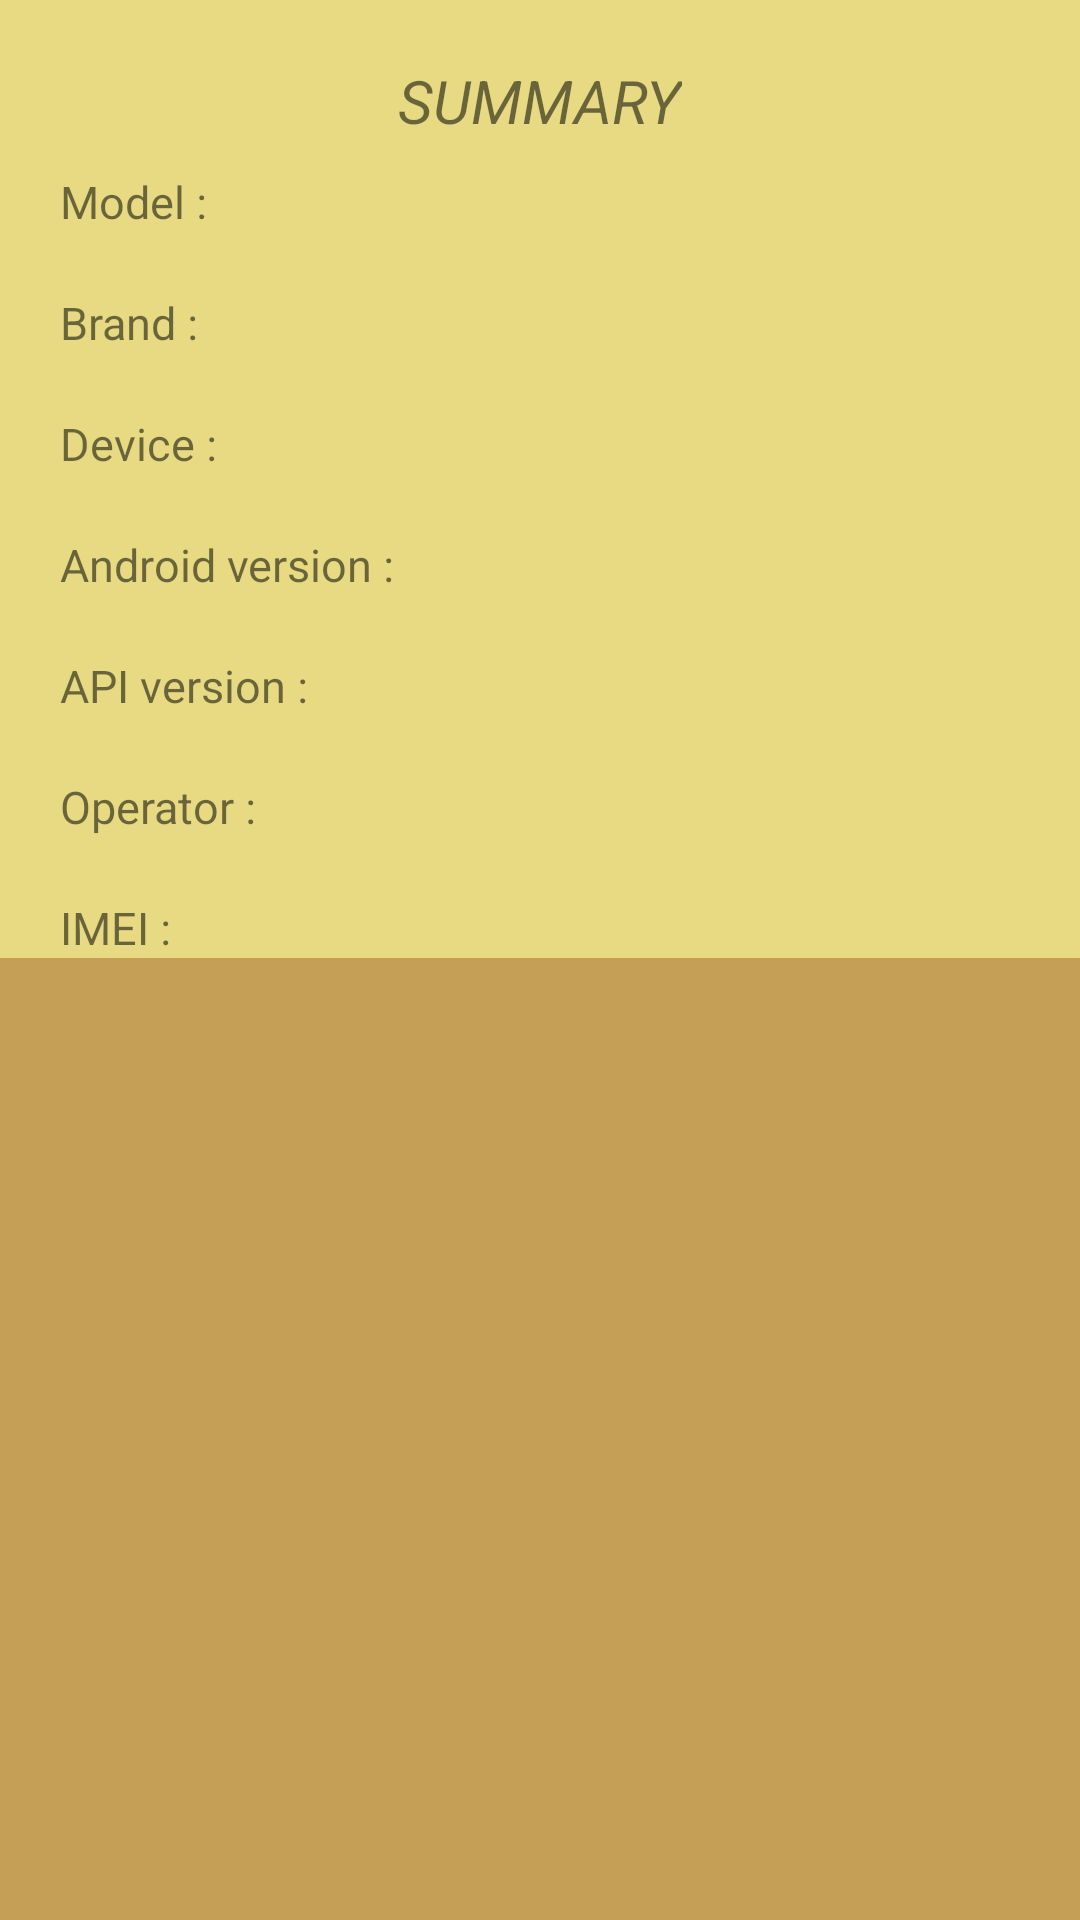

Layout XML and referenced resources for this Android screen:
<!-- AndroidManifest.xml: application theme AppTheme -->
<!-- res/layout/info_summary.xml -->
<?xml version="1.0" encoding="utf-8"?>
<ScrollView
    android:layout_height="match_parent"
    android:layout_width="match_parent"
    xmlns:android="http://schemas.android.com/apk/res/android">

<LinearLayout android:orientation="vertical"
    xmlns:android="http://schemas.android.com/apk/res/android"
    xmlns:tools="http://schemas.android.com/tools"
    android:layout_width="match_parent"
    android:layout_height="match_parent"
    tools:context="com.example.androiddevelop.wakeup.com.cogwheelSoft.androiddevelop.wakeup.Settings_Preferences"
    android:background="@color/FloatingButtonColor">


    <TextView
        android:layout_width="wrap_content"
        android:layout_height="wrap_content"
        android:text="SUMMARY"
        android:textSize="20sp"
        android:textStyle="italic"
        android:layout_gravity="center"
        android:layout_marginTop="20dp"/>

    <TextView
        android:id="@+id/MyModel"
        android:layout_width="wrap_content"
        android:layout_height="wrap_content"
        android:text="Model : "
        android:textSize="15sp"
        android:layout_marginStart="20dp"
        android:layout_marginTop="10dp"/>
    <TextView
        android:id="@+id/MyBrand"
        android:layout_width="wrap_content"
        android:layout_height="wrap_content"
        android:text="Brand : "
        android:textSize="15sp"
        android:layout_marginStart="20dp"
        android:layout_marginTop="20dp"/>
    <TextView
        android:id="@+id/MyDevice"
        android:layout_width="wrap_content"
        android:layout_height="wrap_content"
        android:text="Device : "
        android:textSize="15sp"
        android:layout_marginStart="20dp"
        android:layout_marginTop="20dp"/>
    <TextView
        android:id="@+id/MyVersion"
        android:layout_width="wrap_content"
        android:layout_height="wrap_content"
        android:text="Android version : "
        android:textSize="15sp"
        android:layout_margin="20dp"
        android:layout_marginTop="10dp"/>
    <TextView
        android:id="@+id/MyApi"
        android:layout_width="wrap_content"
        android:layout_height="wrap_content"
        android:text="API version : "
        android:textSize="15sp"
        android:layout_marginStart="20dp"
        android:layout_marginBottom="20dp"/>
    <TextView
        android:id="@+id/MyOperator"
        android:layout_width="wrap_content"
        android:layout_height="wrap_content"
        android:text="Operator : "
        android:textSize="15sp"
        android:layout_marginStart="20dp"/>
    <TextView
        android:id="@+id/MyManufacture"
        android:layout_width="wrap_content"
        android:layout_height="wrap_content"
        android:text="IMEI : "
        android:textSize="15sp"
        android:layout_marginStart="20dp"
        android:layout_marginTop="20dp"/>
    </LinearLayout>
</ScrollView>
<!-- resources referenced by this layout -->
<resources>
  <color name="FloatingButtonColor">#e7da82</color>
  <style name="AppTheme" parent="Theme.AppCompat.Light.DarkActionBar">
          
          <item name="android:windowBackground">@color/settings_background</item>
          <item name="colorPrimary">@color/myBackGround</item>
          <item name="colorPrimaryDark">@color/myBackGround</item>
          <item name="colorAccent">@color/colorAccent</item>
      </style>
  <color name="settings_background">#c69f57</color>
  <color name="myBackGround">#ae6a36</color>
  <color name="colorAccent">#FF4081</color>
</resources>
